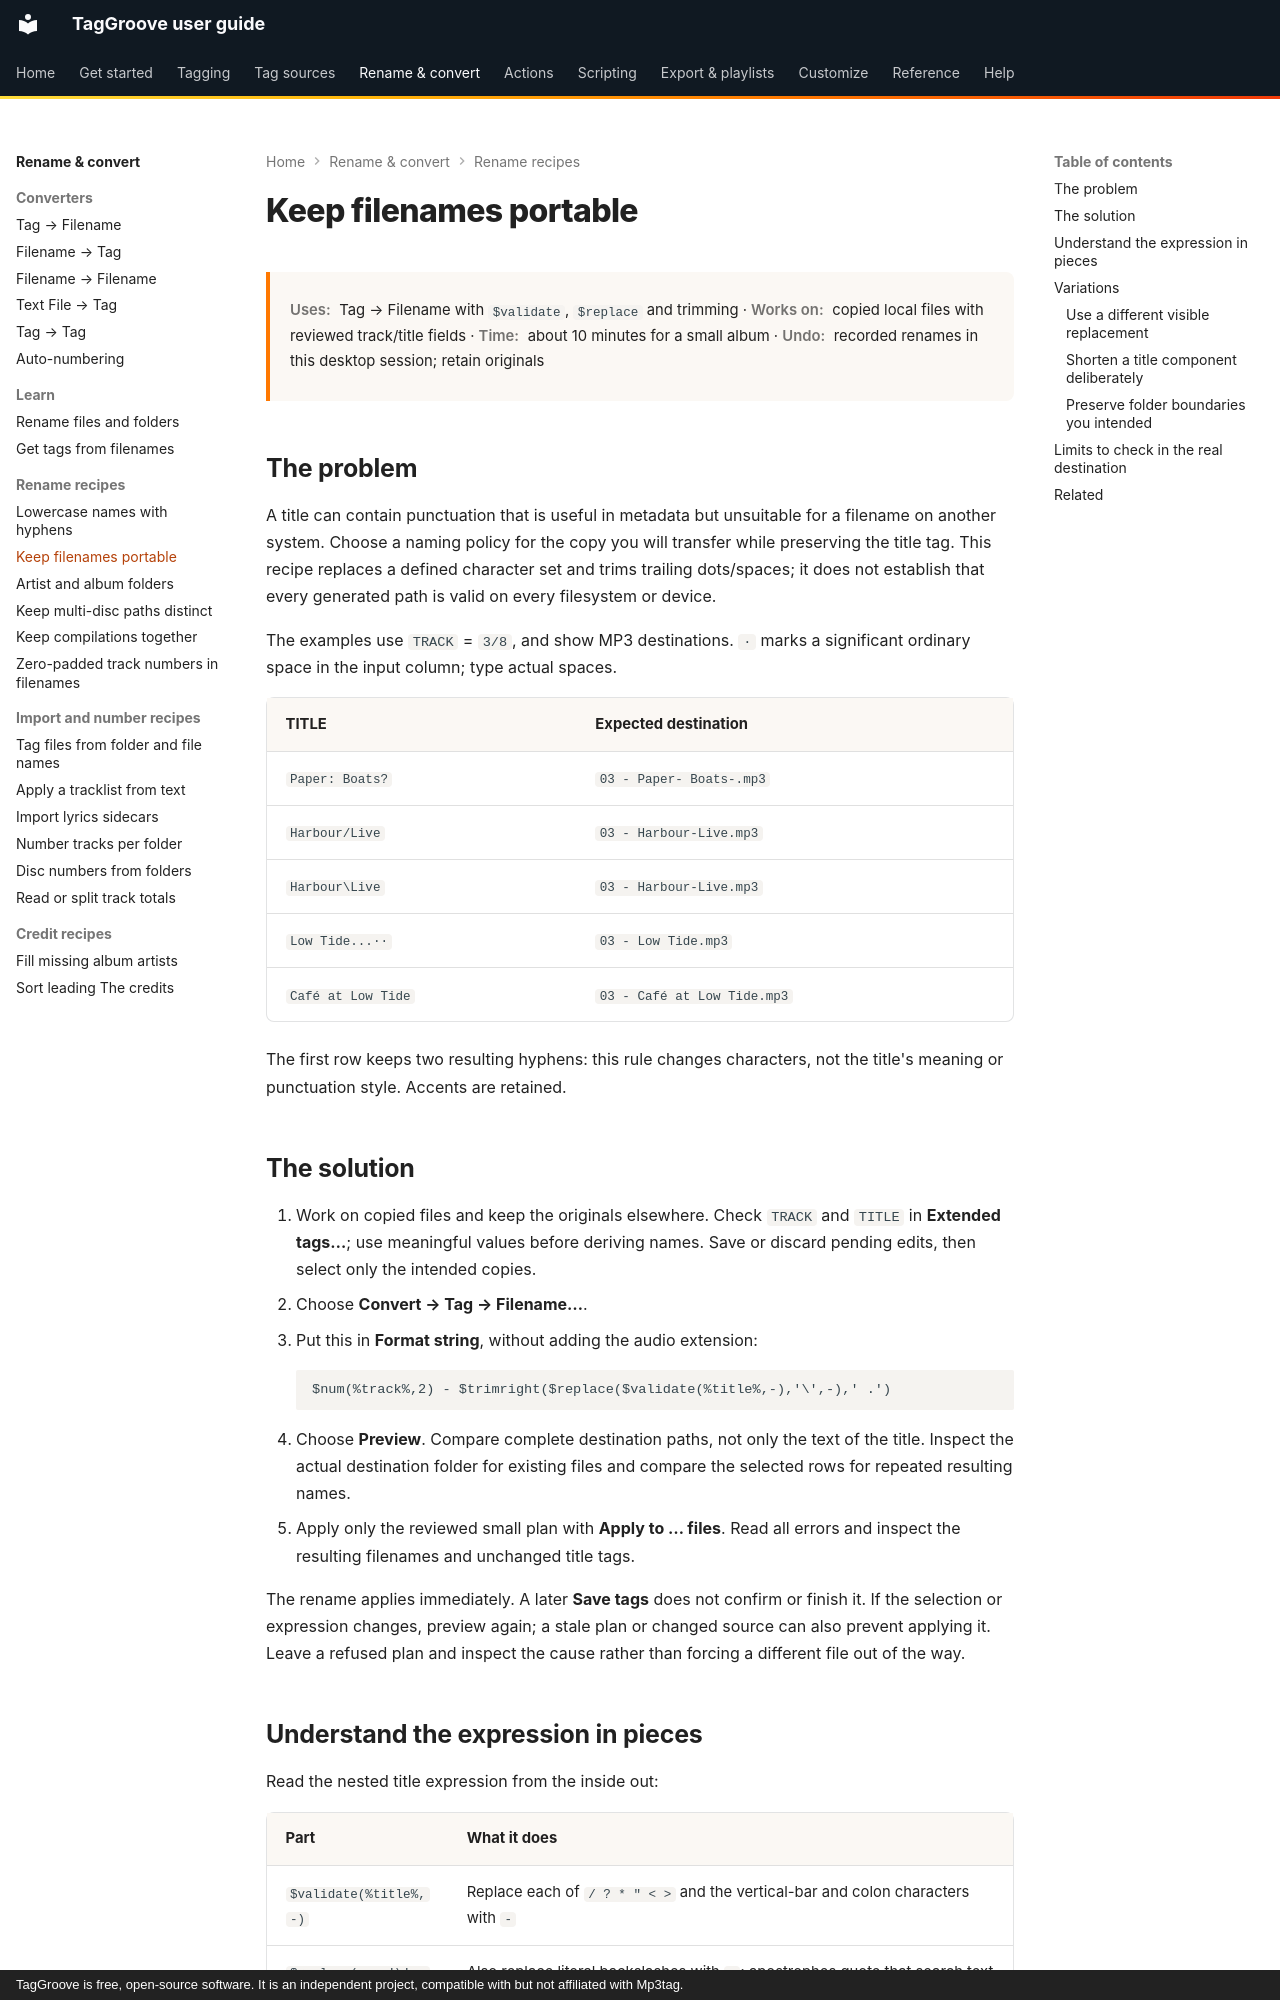

repository: johnneerdael/TagGroove · page: converters/recipes/rename-safe-characters/index.html · generator: mkdocs · copyright: TagGroove is free, open-source software. It is an independent project, compatible with but not affiliated with Mp3tag.

# Keep filenames portable

<div class="recipe-meta" markdown>
**Uses:** Tag → Filename with `$validate`, `$replace` and trimming ·
**Works on:** copied local files with reviewed track/title fields ·
**Time:** about 10 minutes for a small album · **Undo:** recorded renames in this desktop session; retain originals
</div>

## The problem

A title can contain punctuation that is useful in metadata but unsuitable
for a filename on another system. Choose a naming policy for the copy you
will transfer while preserving the title tag. This recipe replaces a defined
character set and trims trailing dots/spaces; it does not establish
that every generated path is valid on every filesystem or device.

The examples use `TRACK` = `3/8`, and show MP3 destinations. `·` marks a
significant ordinary space in the input column; type actual spaces.

<!-- portable-name-cases:start -->
| TITLE | Expected destination |
|---|---|
| `Paper: Boats?` | `03 - Paper- Boats-.mp3` |
| `Harbour/Live` | `03 - Harbour-Live.mp3` |
| `Harbour\Live` | `03 - Harbour-Live.mp3` |
| `Low Tide...··` | `03 - Low Tide.mp3` |
| `Café at Low Tide` | `03 - Café at Low Tide.mp3` |
<!-- portable-name-cases:end -->

The first row keeps two resulting hyphens: this rule changes characters,
not the title's meaning or punctuation style. Accents are retained.

## The solution

1. Work on copied files and keep the originals elsewhere. Check `TRACK`
   and `TITLE` in **Extended tags…**; use meaningful values before deriving
   names. Save or discard pending edits, then select only the intended copies.
2. Choose **Convert → Tag → Filename…**.
3. Put this in **Format string**, without adding the audio extension:

    <!-- portable-name-format:start -->
    ```text
    $num(%track%,2) - $trimright($replace($validate(%title%,-),'\',-),' .')
    ```
    <!-- portable-name-format:end -->

4. Choose **Preview**. Compare complete destination paths, not only the
   text of the title. Inspect the actual destination folder for existing
   files and compare the selected rows for repeated resulting names.
5. Apply only the reviewed small plan with **Apply to … files**. Read all
   errors and inspect the resulting filenames and unchanged title tags.

The rename applies immediately. A later **Save tags** does not confirm or
finish it. If the selection or expression changes, preview again; a stale
plan or changed source can also prevent applying it. Leave a refused plan
and inspect the cause rather than forcing a different file out of the way.
